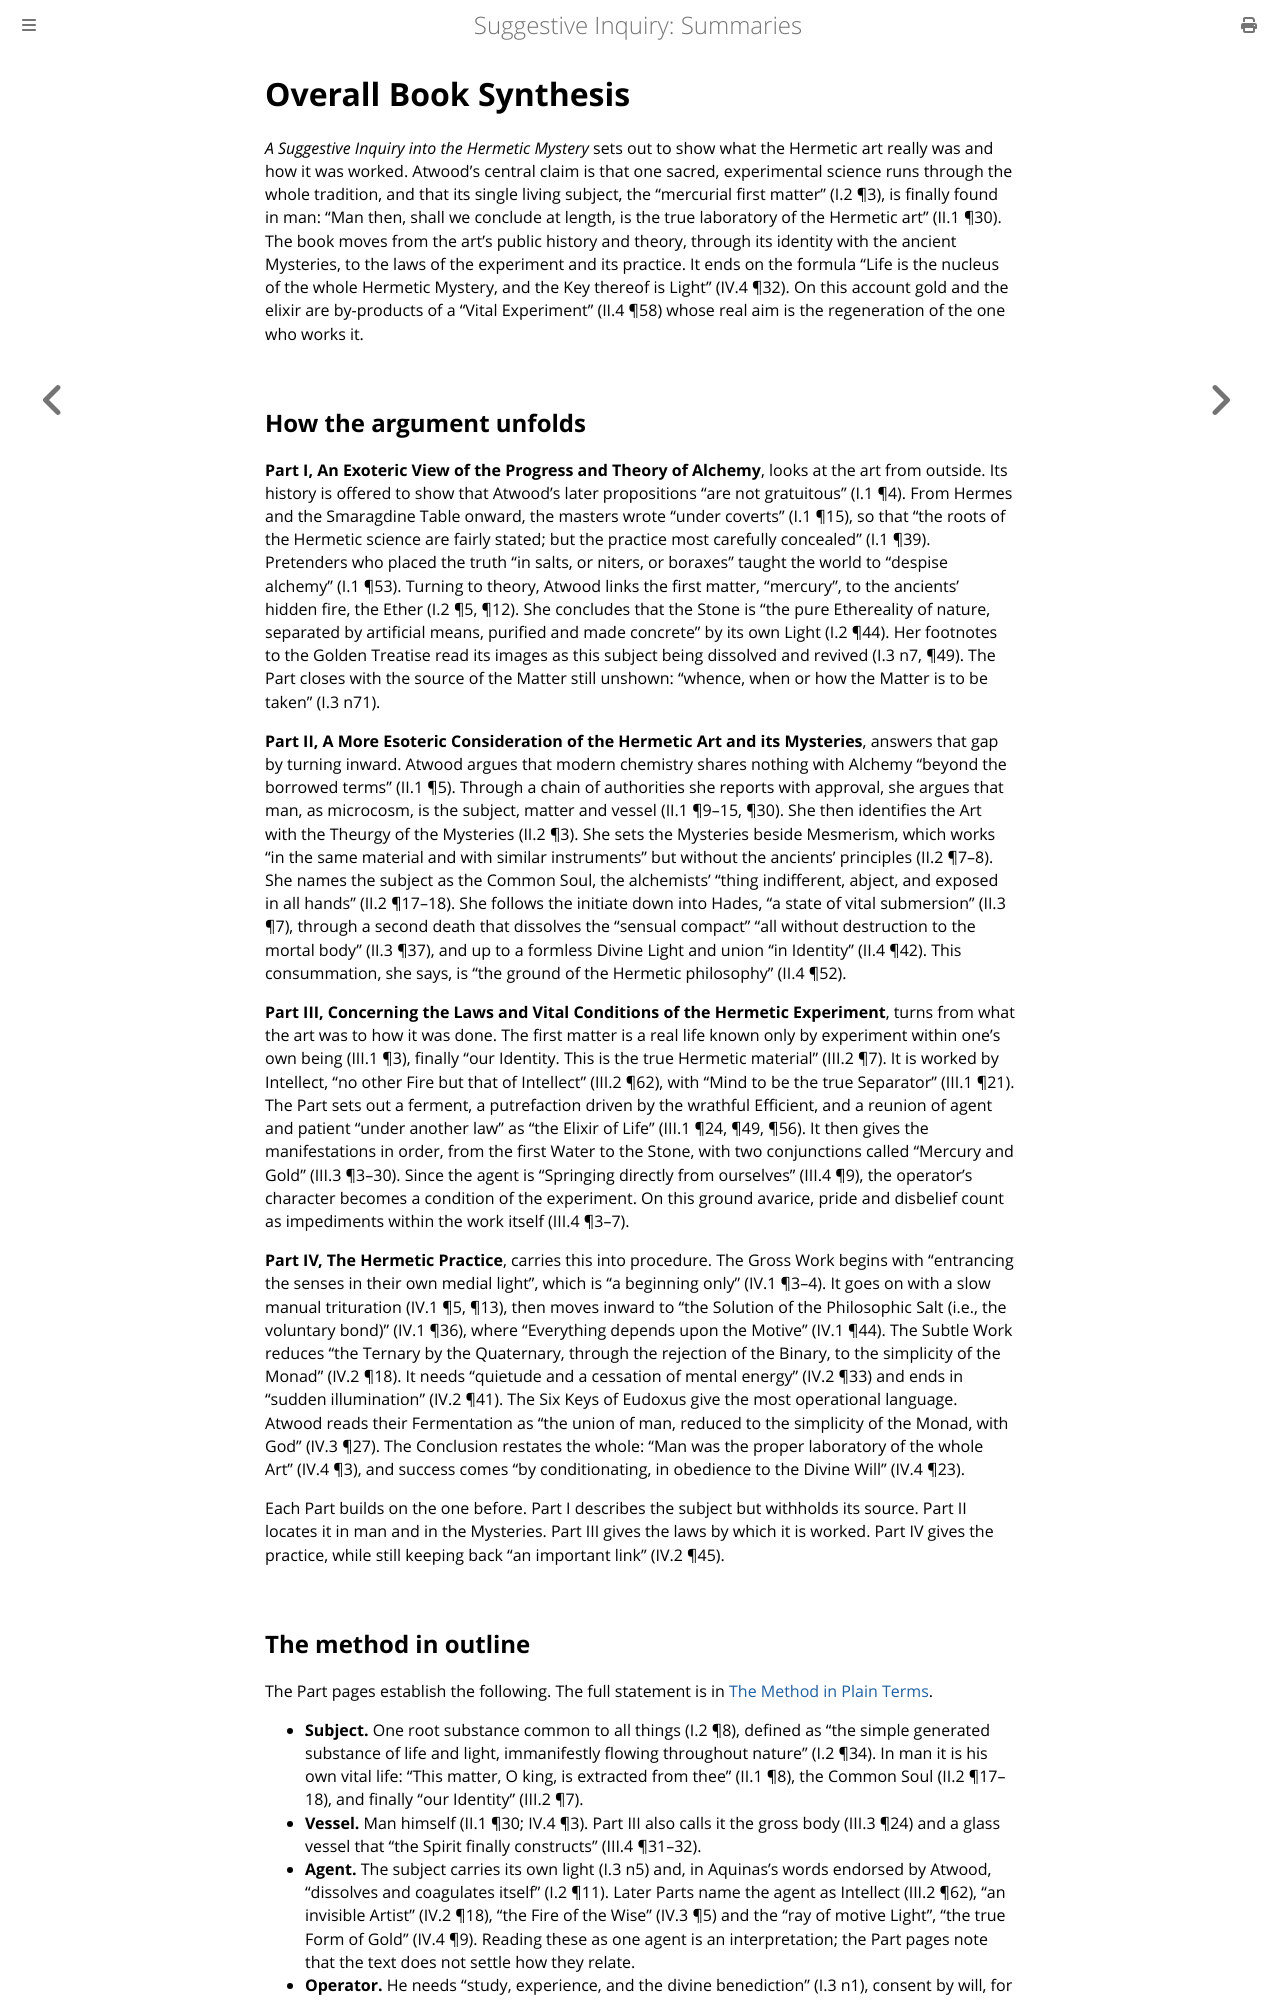

repository: elana-voss/suggestive-inquiry · page: 20_Overall_Book_Synthesis.html · generator: mdbook

# Overall Book Synthesis

*A Suggestive Inquiry into the Hermetic Mystery* sets out to show what the Hermetic art really was and how it was worked. Atwood's central claim is that one sacred, experimental science runs through the whole tradition, and that its single living subject, the "mercurial first matter" (I.2 ¶3), is finally found in man: "Man then, shall we conclude at length, is the true laboratory of the Hermetic art" (II.1 ¶30). The book moves from the art's public history and theory, through its identity with the ancient Mysteries, to the laws of the experiment and its practice. It ends on the formula "Life is the nucleus of the whole Hermetic Mystery, and the Key thereof is Light" (IV.4 ¶32). On this account gold and the elixir are by-products of a "Vital Experiment" (II.4 ¶58) whose real aim is the regeneration of the one who works it.

## How the argument unfolds

**Part I, An Exoteric View of the Progress and Theory of Alchemy**, looks at the art from outside. Its history is offered to show that Atwood's later propositions "are not gratuitous" (I.1 ¶4). From Hermes and the Smaragdine Table onward, the masters wrote "under coverts" (I.1 ¶15), so that "the roots of the Hermetic science are fairly stated; but the practice most carefully concealed" (I.1 ¶39). Pretenders who placed the truth "in salts, or niters, or boraxes" taught the world to "despise alchemy" (I.1 ¶53). Turning to theory, Atwood links the first matter, "mercury", to the ancients' hidden fire, the Ether (I.2 ¶5, ¶12). She concludes that the Stone is "the pure Ethereality of nature, separated by artificial means, purified and made concrete" by its own Light (I.2 ¶44). Her footnotes to the Golden Treatise read its images as this subject being dissolved and revived (I.3 n7, ¶49). The Part closes with the source of the Matter still unshown: "whence, when or how the Matter is to be taken" (I.3 n71).

**Part II, A More Esoteric Consideration of the Hermetic Art and its Mysteries**, answers that gap by turning inward. Atwood argues that modern chemistry shares nothing with Alchemy "beyond the borrowed terms" (II.1 ¶5). Through a chain of authorities she reports with approval, she argues that man, as microcosm, is the subject, matter and vessel (II.1 ¶9–15, ¶30). She then identifies the Art with the Theurgy of the Mysteries (II.2 ¶3). She sets the Mysteries beside Mesmerism, which works "in the same material and with similar instruments" but without the ancients' principles (II.2 ¶7–8). She names the subject as the Common Soul, the alchemists' "thing indifferent, abject, and exposed in all hands" (II.2 ¶17–18). She follows the initiate down into Hades, "a state of vital submersion" (II.3 ¶7), through a second death that dissolves the "sensual compact" "all without destruction to the mortal body" (II.3 ¶37), and up to a formless Divine Light and union "in Identity" (II.4 ¶42). This consummation, she says, is "the ground of the Hermetic philosophy" (II.4 ¶52).

**Part III, Concerning the Laws and Vital Conditions of the Hermetic Experiment**, turns from what the art was to how it was done. The first matter is a real life known only by experiment within one's own being (III.1 ¶3), finally "our Identity. This is the true Hermetic material" (III.2 ¶7). It is worked by Intellect, "no other Fire but that of Intellect" (III.2 ¶62), with "Mind to be the true Separator" (III.1 ¶21). The Part sets out a ferment, a putrefaction driven by the wrathful Efficient, and a reunion of agent and patient "under another law" as "the Elixir of Life" (III.1 ¶24, ¶49, ¶56). It then gives the manifestations in order, from the first Water to the Stone, with two conjunctions called "Mercury and Gold" (III.3 ¶3–30). Since the agent is "Springing directly from ourselves" (III.4 ¶9), the operator's character becomes a condition of the experiment. On this ground avarice, pride and disbelief count as impediments within the work itself (III.4 ¶3–7).

**Part IV, The Hermetic Practice**, carries this into procedure. The Gross Work begins with "entrancing the senses in their own medial light", which is "a beginning only" (IV.1 ¶3–4). It goes on with a slow manual trituration (IV.1 ¶5, ¶13), then moves inward to "the Solution of the Philosophic Salt (i.e., the voluntary bond)" (IV.1 ¶36), where "Everything depends upon the Motive" (IV.1 ¶44). The Subtle Work reduces "the Ternary by the Quaternary, through the rejection of the Binary, to the simplicity of the Monad" (IV.2 ¶18). It needs "quietude and a cessation of mental energy" (IV.2 ¶33) and ends in "sudden illumination" (IV.2 ¶41). The Six Keys of Eudoxus give the most operational language. Atwood reads their Fermentation as "the union of man, reduced to the simplicity of the Monad, with God" (IV.3 ¶27). The Conclusion restates the whole: "Man was the proper laboratory of the whole Art" (IV.4 ¶3), and success comes "by conditionating, in obedience to the Divine Will" (IV.4 ¶23).

Each Part builds on the one before. Part I describes the subject but withholds its source. Part II locates it in man and in the Mysteries. Part III gives the laws by which it is worked. Part IV gives the practice, while still keeping back "an important link" (IV.2 ¶45).
